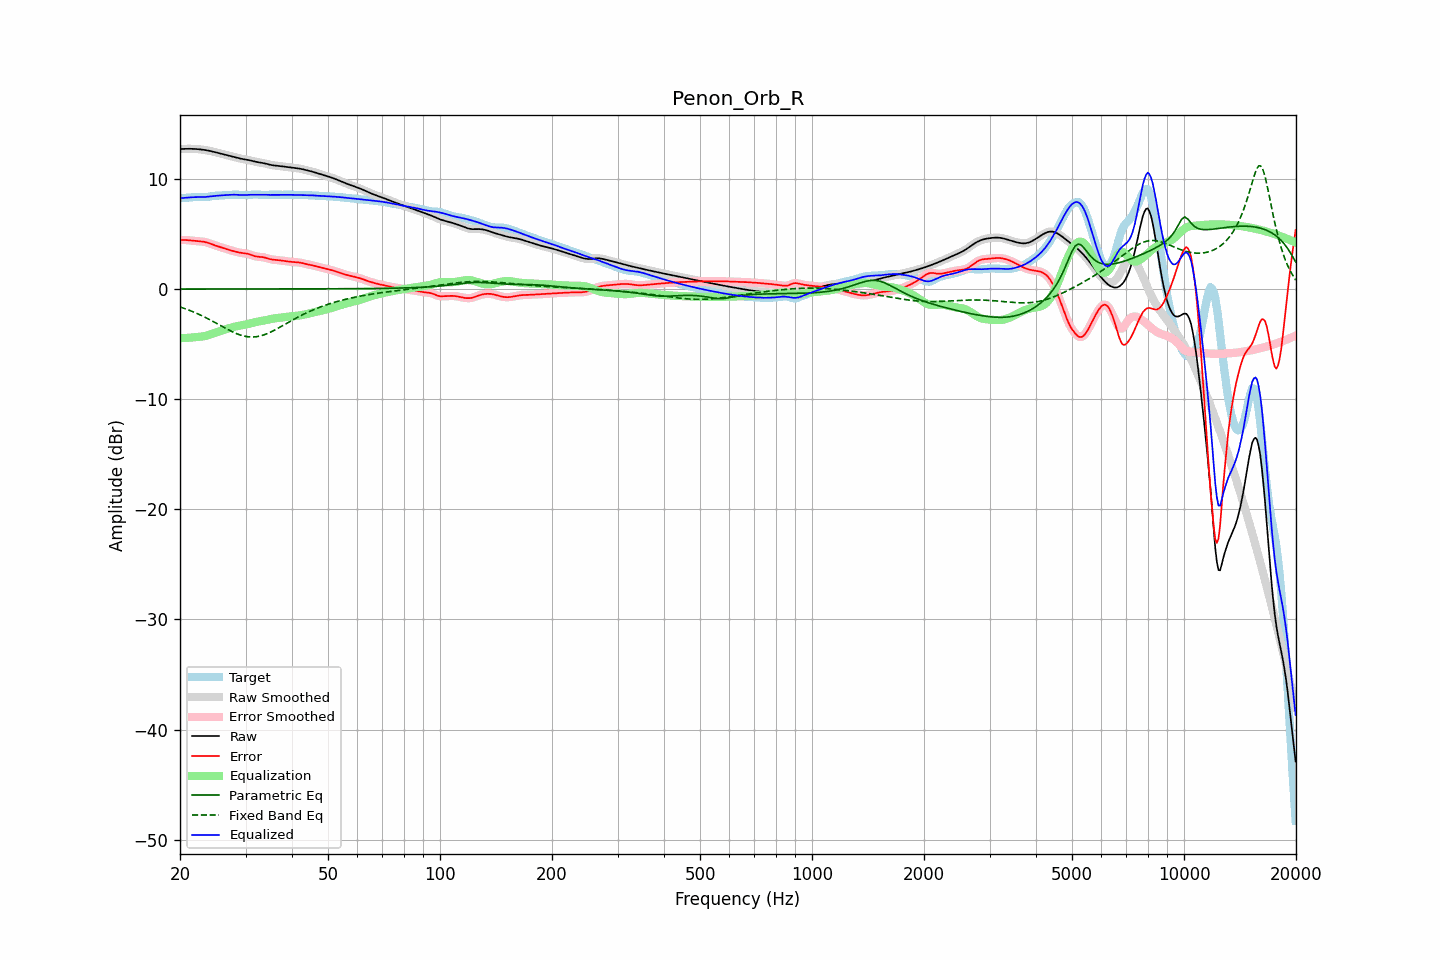

Source data for this figure (header and first rows):
frequency, raw, error, smoothed, error_smoothed, equalization, parametric_eq, fixed_band_eq, equalized_raw, equalized_smoothed, target
20.00, 12.71, 4.45, 12.71, 4.45, -4.46, 0.00, -1.62, 8.25, 8.25, 8.27
20.20, 12.72, 4.45, 12.72, 4.45, -4.46, 0.00, -1.67, 8.26, 8.26, 8.27
20.40, 12.73, 4.46, 12.73, 4.46, -4.45, 0.00, -1.72, 8.28, 8.28, 8.27
20.61, 12.73, 4.46, 12.73, 4.45, -4.44, 0.00, -1.77, 8.29, 8.29, 8.28
20.81, 12.73, 4.45, 12.73, 4.45, -4.44, 0.00, -1.83, 8.30, 8.30, 8.29
21.02, 12.74, 4.44, 12.74, 4.44, -4.43, 0.00, -1.88, 8.31, 8.31, 8.30
21.23, 12.74, 4.42, 12.74, 4.42, -4.42, 0.00, -1.94, 8.32, 8.32, 8.31
21.44, 12.73, 4.40, 12.73, 4.40, -4.41, 0.00, -2.00, 8.33, 8.33, 8.33
21.66, 12.73, 4.39, 12.73, 4.39, -4.39, 0.00, -2.05, 8.34, 8.34, 8.34
21.87, 12.73, 4.37, 12.72, 4.37, -4.38, 0.00, -2.12, 8.35, 8.35, 8.36
22.09, 12.72, 4.36, 12.72, 4.36, -4.37, 0.00, -2.18, 8.35, 8.35, 8.36
22.31, 12.71, 4.35, 12.71, 4.35, -4.35, 0.00, -2.24, 8.35, 8.35, 8.36
22.54, 12.69, 4.34, 12.69, 4.34, -4.34, 0.00, -2.31, 8.35, 8.35, 8.36
22.76, 12.68, 4.33, 12.68, 4.33, -4.32, 0.00, -2.38, 8.35, 8.35, 8.35
22.99, 12.66, 4.31, 12.66, 4.31, -4.30, 0.00, -2.45, 8.35, 8.35, 8.35
23.22, 12.64, 4.29, 12.64, 4.29, -4.28, 0.00, -2.52, 8.36, 8.36, 8.35
23.45, 12.61, 4.26, 12.61, 4.26, -4.25, 0.00, -2.59, 8.37, 8.37, 8.36
23.69, 12.59, 4.22, 12.59, 4.22, -4.21, 0.00, -2.67, 8.38, 8.38, 8.37
23.92, 12.56, 4.17, 12.56, 4.17, -4.16, 0.00, -2.74, 8.40, 8.40, 8.39
24.16, 12.53, 4.12, 12.53, 4.12, -4.12, 0.00, -2.82, 8.41, 8.41, 8.42
24.40, 12.50, 4.06, 12.50, 4.06, -4.07, 0.00, -2.90, 8.43, 8.43, 8.44
24.65, 12.46, 4.01, 12.46, 4.01, -4.01, 0.00, -2.98, 8.45, 8.45, 8.46
24.89, 12.42, 3.95, 12.42, 3.96, -3.96, 0.00, -3.06, 8.46, 8.46, 8.47
25.14, 12.39, 3.91, 12.39, 3.91, -3.91, 0.00, -3.14, 8.48, 8.48, 8.48
25.39, 12.35, 3.86, 12.35, 3.86, -3.86, 0.00, -3.22, 8.49, 8.49, 8.49
25.65, 12.31, 3.82, 12.31, 3.82, -3.81, 0.00, -3.30, 8.50, 8.50, 8.49
25.91, 12.27, 3.77, 12.27, 3.77, -3.77, 0.00, -3.38, 8.51, 8.51, 8.50
26.16, 12.24, 3.72, 12.24, 3.72, -3.72, 0.00, -3.46, 8.52, 8.52, 8.51
26.43, 12.20, 3.67, 12.20, 3.67, -3.67, 0.00, -3.54, 8.53, 8.53, 8.53
26.69, 12.16, 3.63, 12.16, 3.63, -3.63, 0.01, -3.62, 8.54, 8.54, 8.54
26.96, 12.13, 3.58, 12.13, 3.58, -3.58, 0.01, -3.69, 8.55, 8.55, 8.55
27.23, 12.09, 3.54, 12.09, 3.54, -3.54, 0.01, -3.77, 8.56, 8.56, 8.56
27.50, 12.06, 3.49, 12.06, 3.49, -3.49, 0.01, -3.84, 8.56, 8.56, 8.56
27.77, 12.02, 3.45, 12.02, 3.45, -3.45, 0.01, -3.91, 8.57, 8.57, 8.57
28.05, 11.98, 3.41, 11.98, 3.41, -3.41, 0.01, -3.98, 8.57, 8.57, 8.57
28.33, 11.94, 3.38, 11.94, 3.38, -3.38, 0.01, -4.04, 8.57, 8.57, 8.57
28.62, 11.91, 3.34, 11.91, 3.34, -3.35, 0.01, -4.10, 8.56, 8.56, 8.57
28.90, 11.87, 3.31, 11.87, 3.31, -3.32, 0.01, -4.15, 8.55, 8.55, 8.56
29.19, 11.84, 3.29, 11.84, 3.29, -3.30, 0.01, -4.20, 8.54, 8.54, 8.55
29.48, 11.81, 3.27, 11.81, 3.27, -3.27, 0.01, -4.24, 8.53, 8.54, 8.54
29.78, 11.78, 3.25, 11.78, 3.25, -3.25, 0.01, -4.28, 8.54, 8.54, 8.53
30.08, 11.76, 3.23, 11.76, 3.23, -3.22, 0.01, -4.30, 8.54, 8.54, 8.53
30.38, 11.73, 3.21, 11.73, 3.20, -3.18, 0.01, -4.33, 8.55, 8.55, 8.53
30.68, 11.71, 3.17, 11.70, 3.16, -3.15, 0.01, -4.34, 8.56, 8.56, 8.54
30.99, 11.67, 3.11, 11.67, 3.11, -3.11, 0.01, -4.35, 8.57, 8.57, 8.56
31.30, 11.64, 3.06, 11.64, 3.06, -3.07, 0.01, -4.35, 8.57, 8.57, 8.57
31.61, 11.60, 3.01, 11.60, 3.01, -3.03, 0.01, -4.35, 8.57, 8.57, 8.59
31.93, 11.56, 2.97, 11.56, 2.97, -3.00, 0.01, -4.33, 8.56, 8.57, 8.59
32.24, 11.53, 2.95, 11.53, 2.95, -2.97, 0.01, -4.31, 8.56, 8.56, 8.58
32.57, 11.50, 2.93, 11.51, 2.93, -2.94, 0.01, -4.29, 8.57, 8.57, 8.57
32.89, 11.48, 2.92, 11.48, 2.92, -2.91, 0.01, -4.25, 8.57, 8.57, 8.56
33.22, 11.46, 2.91, 11.46, 2.91, -2.89, 0.01, -4.21, 8.57, 8.57, 8.55
33.55, 11.43, 2.89, 11.43, 2.88, -2.86, 0.01, -4.17, 8.57, 8.57, 8.55
33.89, 11.40, 2.85, 11.40, 2.85, -2.83, 0.01, -4.11, 8.57, 8.57, 8.55
34.23, 11.36, 2.81, 11.36, 2.81, -2.80, 0.01, -4.06, 8.56, 8.56, 8.56
34.57, 11.32, 2.76, 11.32, 2.76, -2.77, 0.01, -4.00, 8.55, 8.55, 8.56
34.92, 11.29, 2.72, 11.29, 2.72, -2.74, 0.01, -3.93, 8.55, 8.55, 8.57
35.27, 11.26, 2.69, 11.26, 2.69, -2.71, 0.01, -3.86, 8.55, 8.55, 8.57
35.62, 11.23, 2.67, 11.24, 2.67, -2.68, 0.01, -3.79, 8.55, 8.55, 8.56
35.97, 11.22, 2.66, 11.22, 2.66, -2.66, 0.01, -3.71, 8.56, 8.56, 8.56
... 635 more rows
